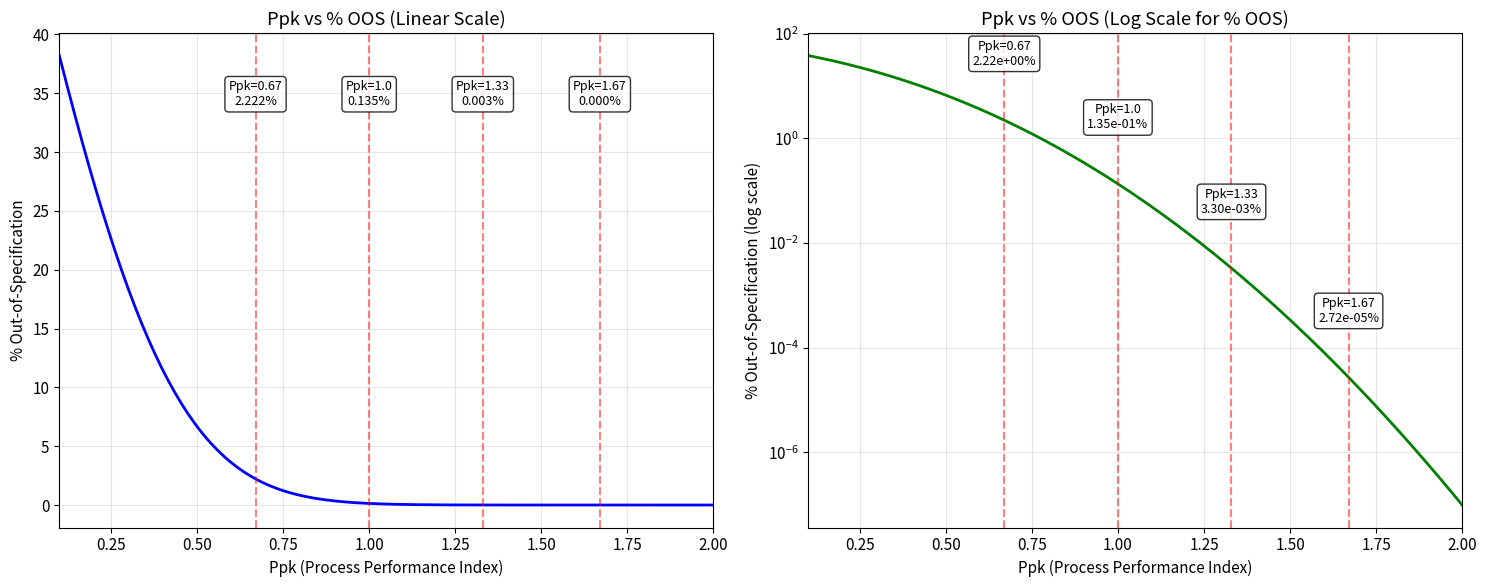

This figure's Python source:
import numpy as np
import matplotlib.pyplot as plt
from scipy import stats
import pandas as pd

# Set up plotting parameters for better visualization
plt.rcParams['figure.figsize'] = (12, 8)
plt.rcParams['font.size'] = 11

def ppk_to_oos_percent(ppk):
    """
    Convert Ppk to percentage Out-of-Specification for one-sided normal distribution.
    
    Parameters:
    ppk (float or array): Process Performance Index
    
    Returns:
    float or array: Percentage of units Out-of-Specification
    
    Formula: % OOS = 100 × Φ(-3 × Ppk)
    where Φ is the standard normal cumulative distribution function
    """
    return 100 * stats.norm.cdf(-3 * ppk)

def oos_percent_to_ppk(oos_percent):
    """
    Convert percentage Out-of-Specification to Ppk for one-sided normal distribution.
    
    Parameters:
    oos_percent (float or array): Percentage of units Out-of-Specification
    
    Returns:
    float or array: Process Performance Index
    
    Formula: Ppk = -Φ⁻¹(% OOS / 100) / 3
    where Φ⁻¹ is the inverse standard normal cumulative distribution function
    """
    return -stats.norm.ppf(oos_percent / 100) / 3

# Generate Ppk values from 0.1 to 2.0
ppk_values = np.linspace(0.1, 2.0, 200)

# Calculate corresponding % OOS values
oos_percent_values = ppk_to_oos_percent(ppk_values)

# Create the main plot
fig, (ax1, ax2) = plt.subplots(1, 2, figsize=(15, 6))

# Plot 1: Ppk vs % OOS (linear scale)
ax1.plot(ppk_values, oos_percent_values, 'b-', linewidth=2, label='Ppk vs % OOS')
ax1.set_xlabel('Ppk (Process Performance Index)')
ax1.set_ylabel('% Out-of-Specification')
ax1.set_title('Ppk vs % OOS (Linear Scale)')
ax1.grid(True, alpha=0.3)
ax1.set_xlim(0.1, 2.0)

# Add some reference lines for common Ppk values
reference_ppk = [0.67, 1.0, 1.33, 1.67]
for ppk_ref in reference_ppk:
    oos_ref = ppk_to_oos_percent(ppk_ref)
    ax1.axvline(x=ppk_ref, color='red', linestyle='--', alpha=0.5)
    ax1.text(ppk_ref, ax1.get_ylim()[1]*0.9, f'Ppk={ppk_ref}\n{oos_ref:.3f}%', 
             ha='center', va='top', fontsize=9, 
             bbox=dict(boxstyle='round,pad=0.3', facecolor='white', alpha=0.8))

# Plot 2: Ppk vs % OOS (log scale for % OOS)
ax2.semilogy(ppk_values, oos_percent_values, 'g-', linewidth=2, label='Ppk vs % OOS (log scale)')
ax2.set_xlabel('Ppk (Process Performance Index)')
ax2.set_ylabel('% Out-of-Specification (log scale)')
ax2.set_title('Ppk vs % OOS (Log Scale for % OOS)')
ax2.grid(True, alpha=0.3)
ax2.set_xlim(0.1, 2.0)

# Add reference lines for log plot
for ppk_ref in reference_ppk:
    oos_ref = ppk_to_oos_percent(ppk_ref)
    ax2.axvline(x=ppk_ref, color='red', linestyle='--', alpha=0.5)
    ax2.text(ppk_ref, oos_ref*10, f'Ppk={ppk_ref}\n{oos_ref:.2e}%', 
             ha='center', va='bottom', fontsize=9,
             bbox=dict(boxstyle='round,pad=0.3', facecolor='white', alpha=0.8))

plt.tight_layout()
plt.show()

# Create a summary table for common Ppk values
ppk_common = np.array([0.33, 0.67, 1.0, 1.33, 1.67, 2.0])
oos_common = ppk_to_oos_percent(ppk_common)

# Calculate defects per million opportunities (DPMO)
dpmo = oos_common * 10000  # Convert % to DPMO

summary_df = pd.DataFrame({
    'Ppk': ppk_common,
    '% OOS': oos_common,
    'DPMO': dpmo,
    'Sigma Level (approx)': ppk_common * 3  # Approximate sigma level
})

print("Summary Table: Ppk vs % OOS vs DPMO")
print("=" * 50)
print(summary_df.round(6))

# Interactive exploration: Calculate % OOS for user-defined Ppk
print("Interactive Calculation Examples:")
print("=" * 40)

# Example calculations
test_ppk_values = [0.5, 1.0, 1.5, 2.0]

for ppk in test_ppk_values:
    oos = ppk_to_oos_percent(ppk)
    print(f"Ppk = {ppk:4.1f} → % OOS = {oos:10.6f}% → DPMO = {oos*10000:10.2f}")

print("\nReverse calculation (% OOS to Ppk):")
print("-" * 40)

test_oos_values = [0.1, 1.0, 5.0, 10.0]

for oos in test_oos_values:
    ppk = oos_percent_to_ppk(oos)
    print(f"% OOS = {oos:5.1f}% → Ppk = {ppk:6.3f}")